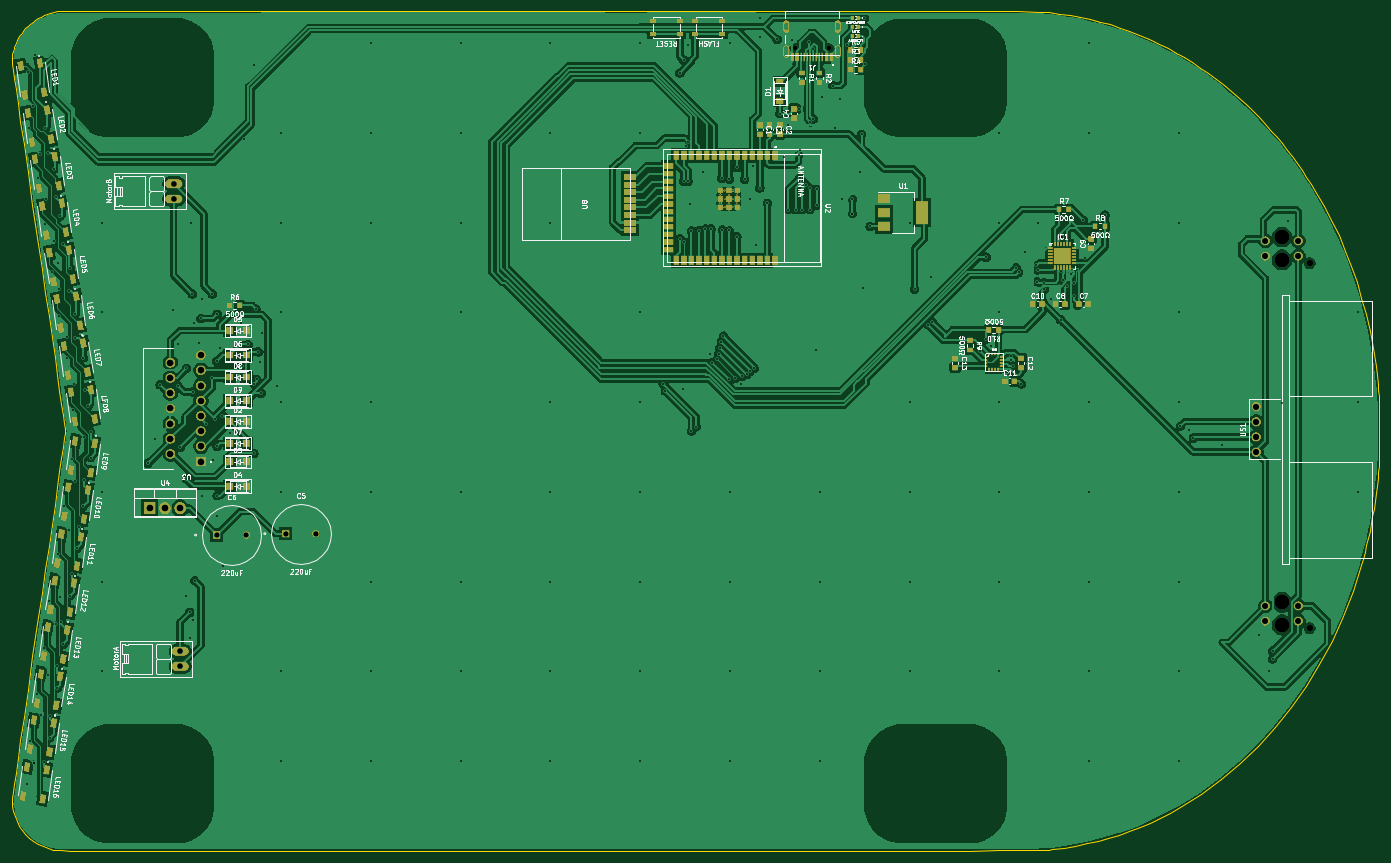
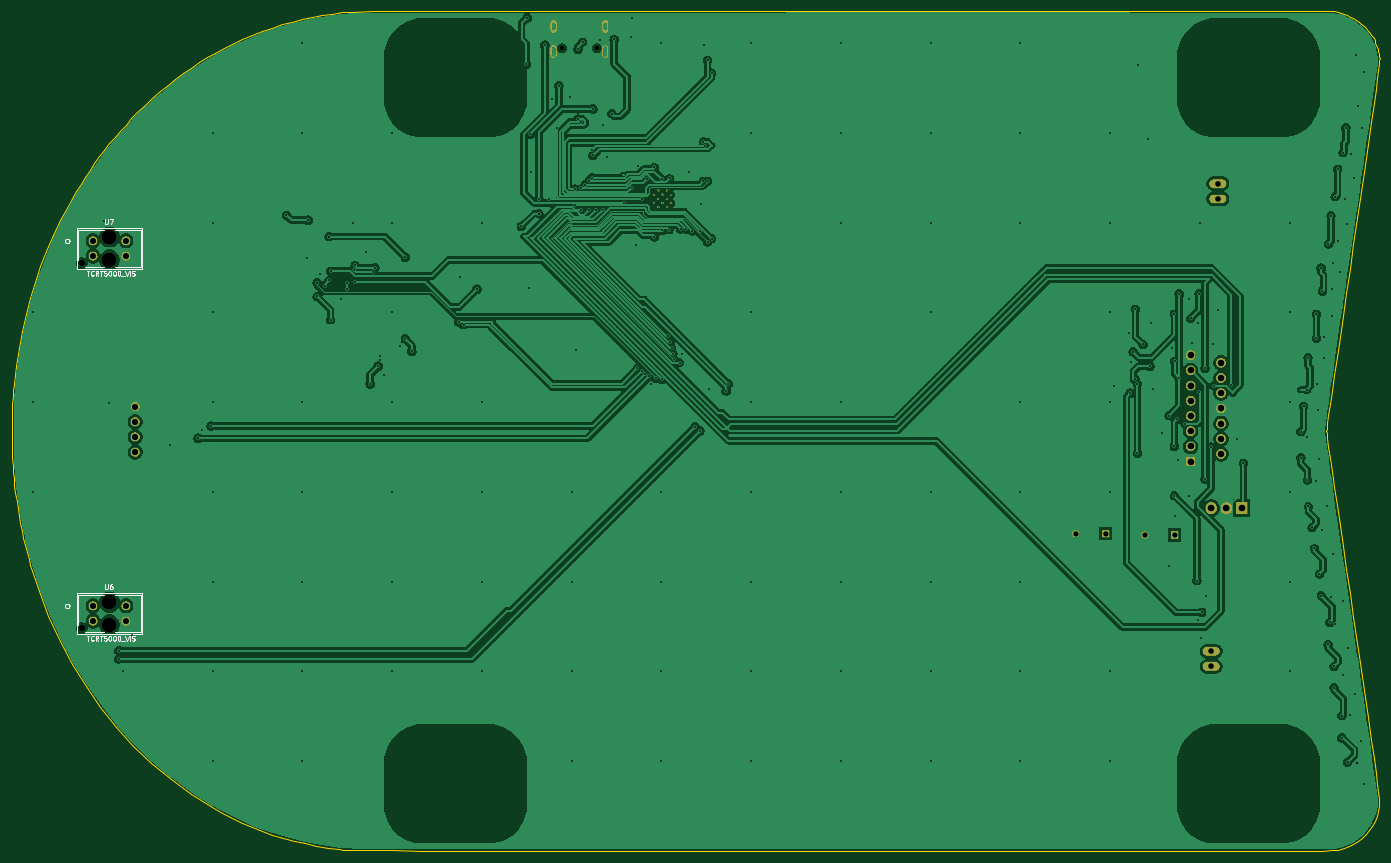
Circuit board: 10 layer files. Board 228.5 x 140.4 mm.
- bottom_copper: pcbrobot-b_cu.gbr (213526 bytes)
- bottom_mask: pcbrobot-b_mask.gbr (334141 bytes)
- paste: pcbrobot-b_paste.gbr (557 bytes)
- bottom_silk: pcbrobot-b_silks.gbr (21537 bytes)
- outline: pcbrobot-edge_cuts.gbr (11145 bytes)
- top_copper: pcbrobot-f_cu.gbr (320094 bytes)
- top_mask: pcbrobot-f_mask.gbr (478154 bytes)
- paste: pcbrobot-f_paste.gbr (15584 bytes)
- top_silk: pcbrobot-f_silks.gbr (165884 bytes)
- drill: pcbrobot.drl (8482 bytes)

=== bottom_copper: pcbrobot-b_cu.gbr (213526 bytes, source omitted) ===
=== bottom_mask: pcbrobot-b_mask.gbr (334141 bytes, source omitted) ===
=== paste: pcbrobot-b_paste.gbr ===
%TF.GenerationSoftware,Flux,Pcbnew,7.0.11-7.0.11~ubuntu20.04.1*%
%TF.CreationDate,2024-08-17T13:11:20+00:00*%
%TF.ProjectId,input,696e7075-742e-46b6-9963-61645f706362,rev?*%
%TF.SameCoordinates,Original*%
%TF.FileFunction,Paste,Bot*%
%TF.FilePolarity,Positive*%
%FSLAX46Y46*%
G04 Gerber Fmt 4.6, Leading zero omitted, Abs format (unit mm)*
G04 Filename: pcbrobot*
G04 Build it with Flux! Visit our site at: https://www.flux.ai (PCBNEW 7.0.11-7.0.11~ubuntu20.04.1) date 2024-08-17 13:11:20*
%MOMM*%
%LPD*%
G01*
G04 APERTURE LIST*
G04 APERTURE END LIST*
M02*

=== bottom_silk: pcbrobot-b_silks.gbr (21537 bytes, source omitted) ===
=== outline: pcbrobot-edge_cuts.gbr (11145 bytes, source omitted) ===
=== top_copper: pcbrobot-f_cu.gbr (320094 bytes, source omitted) ===
=== top_mask: pcbrobot-f_mask.gbr (478154 bytes, source omitted) ===
=== paste: pcbrobot-f_paste.gbr (15584 bytes, source omitted) ===
=== top_silk: pcbrobot-f_silks.gbr (165884 bytes, source omitted) ===
=== drill: pcbrobot.drl (8482 bytes, source omitted) ===
